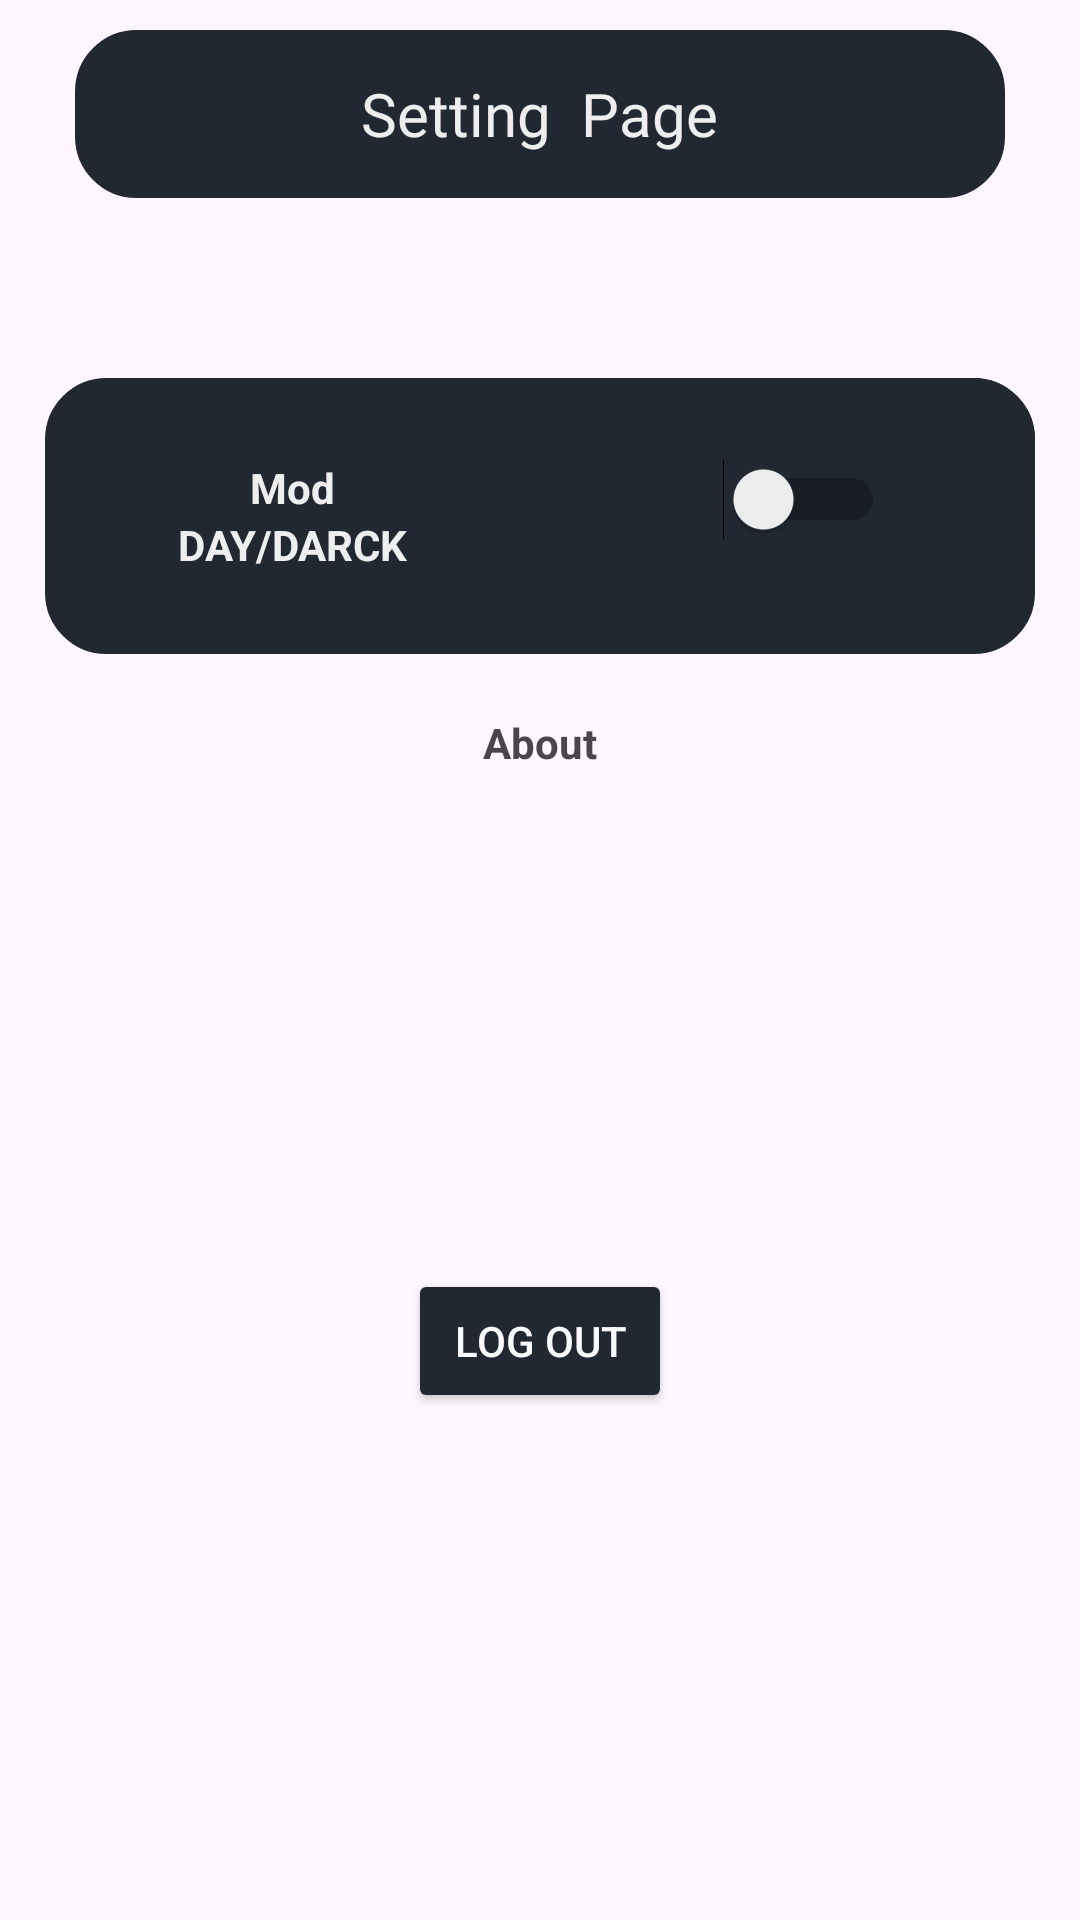

Reconstruct the res/layout file that produces this screen, plus the resources it refers to.
<!-- AndroidManifest.xml: application theme Base.Theme.Ucat -->
<!-- res/layout/activity_setting.xml -->
<?xml version="1.0" encoding="utf-8"?>
<RelativeLayout xmlns:android="http://schemas.android.com/apk/res/android"
    xmlns:app="http://schemas.android.com/apk/res-auto"
    xmlns:tools="http://schemas.android.com/tools"
    android:layout_width="match_parent"
    android:layout_height="match_parent"
    tools:context=".SettingActivity">


    <androidx.appcompat.widget.Toolbar
        android:id="@+id/toolBar"
        android:layout_width="match_parent"
        android:layout_height="?android:attr/actionBarSize"
        android:layout_marginStart="25dp"
        android:layout_marginTop="10dp"
        android:layout_marginEnd="25dp"
        android:background="@drawable/ic_not_background"
        android:elevation="2dp"
        app:contentInsetEnd="0dp"
        app:contentInsetStart="0dp">

        <RelativeLayout
            android:layout_width="match_parent"
            android:layout_height="match_parent">

            <ImageButton
                android:id="@+id/backBtn"
                android:layout_width="wrap_content"
                android:layout_height="wrap_content"
                android:layout_alignParentStart="true"
                android:layout_alignParentTop="true"
                android:layout_alignParentEnd="true"
                android:layout_alignParentBottom="true"
                android:layout_marginStart="28dp"
                android:layout_marginTop="16dp"
                android:layout_marginEnd="309dp"
                android:layout_marginBottom="16dp"
                android:background="@drawable/ic_back" />

            <TextView
                android:layout_width="wrap_content"
                android:layout_height="wrap_content"
                android:layout_centerHorizontal="true"
                android:layout_centerVertical="true"
                android:fontFamily="@font/nick"
                android:text="Setting  Page"
                android:textColor="#EEEEEE"
                android:textSize="20sp" />

        </RelativeLayout>



        <TextView
            android:layout_width="wrap_content"
            android:layout_height="match_parent"
            android:text="dhflsa"/>




    </androidx.appcompat.widget.Toolbar>


    <RelativeLayout
        android:id="@+id/combinedLayout"
        android:layout_width="match_parent"
        android:layout_marginTop="60dp"
        android:layout_height="wrap_content"
        android:layout_below="@id/toolBar">

        <LinearLayout
            android:id="@+id/Name"
            android:layout_width="match_parent"
            android:layout_height="wrap_content"
            android:background="@drawable/ic_not_background"
            android:layout_marginStart="15dp"
            android:layout_marginEnd="15dp"
            android:orientation="horizontal"
            android:visibility="visible">

            <LinearLayout
                android:layout_width="0dp"

                android:layout_height="wrap_content"
                android:layout_weight="1"
                android:orientation="vertical">

                <TextView
                    android:layout_width="match_parent"
                    android:layout_height="match_parent"
                    android:textColor="#EEEEEE"
                    android:textAlignment="center"
                    android:layout_marginTop="8dp" />

                <TextView
                    android:layout_width="match_parent"
                    android:layout_height="match_parent"
                    android:gravity="center_horizontal"
                    android:text="Mod"
                    android:textAlignment="center"
                    android:textColor="#EEEEEE"
                    android:textStyle="bold" />
                <TextView
                    android:layout_width="match_parent"
                    android:layout_height="match_parent"
                    android:gravity="center_horizontal"
                    android:text="DAY/DARCK"
                    android:textAlignment="center"
                    android:textColor="#EEEEEE"
                    android:textStyle="bold" />
                <TextView
                    android:layout_width="match_parent"
                    android:layout_height="match_parent"
                    android:textColor="#EEEEEE"
                    android:textAlignment="center"
                    android:layout_marginTop="8dp" />




            </LinearLayout>



            <LinearLayout
                android:layout_width="0dp"
                android:layout_height="wrap_content"
                android:layout_weight="1"

                android:background="@drawable/ic_not_background"
                android:orientation="vertical">

                <TextView
                    android:layout_width="match_parent"
                    android:layout_height="match_parent"
                    android:textColor="#EEEEEE"
                    android:textAlignment="center"
                    android:layout_marginTop="8dp" />

                
                <Switch
                    android:id="@+id/mode"
                    android:layout_width="match_parent"
                    android:layout_marginEnd="50dp"
                    android:layout_height="wrap_content"
                    tools:ignore="UseSwitchCompatOrMaterialXml" />


                <TextView
                    android:layout_width="match_parent"
                    android:layout_height="match_parent"
                    android:gravity="center_horizontal"
                    android:text=""
                    android:textAlignment="center"
                    android:textColor="#EEEEEE"
                    android:textStyle="bold" />

            </LinearLayout>

        </LinearLayout>


        <LinearLayout
            android:id="@+id/countLayout"
            android:layout_width="match_parent"
            android:layout_height="wrap_content"
            android:layout_marginStart="15dp"
            android:layout_marginEnd="15dp"
            android:layout_below="@+id/Name"
            android:layout_marginTop="20dp"
            android:orientation="vertical"
            android:visibility="visible">

            
            <TextView
                android:id="@+id/about"
                android:layout_width="match_parent"
                android:layout_height="wrap_content"
                android:text="About"
                android:textStyle="bold"
                android:textAlignment="center"/>

            <TextView
                android:layout_width="match_parent"
                android:background="@drawable/button_background"
                android:layout_height="144dp"
                android:text=""
                android:textAlignment="center" />



        </LinearLayout>

        <LinearLayout
            android:layout_width="match_parent"
            android:layout_height="wrap_content"
            android:layout_below="@id/countLayout"
            android:layout_centerHorizontal="true"
            android:layout_marginTop="12dp"
            android:gravity="center_horizontal"
            android:orientation="horizontal">

            
            <Button
                android:id="@+id/logout"
                android:layout_width="wrap_content"
                android:layout_height="wrap_content"
                android:layout_below="@+id/card"
                android:layout_marginTop="10dp"
                app:shapeAppearanceOverlay="@style/Button1"
                app:backgroundTint="@color/geryDark"
                android:textColor="@color/colorLightBlue"
                android:text="Log Out" />

        </LinearLayout>


    </RelativeLayout>

</RelativeLayout>
<!-- resources referenced by this layout -->
<resources>
  <color name="colorLightBlue">#FAFAFC</color>
  <color name="geryDark">#222831</color>
  <!-- drawable ic_back (drawable) -->
  <vector xmlns:android="http://schemas.android.com/apk/res/android"
      android:width="24dp"
      android:height="24dp"
      android:viewportWidth="24"
      android:viewportHeight="24">
    <path
        android:fillColor="#EEEEEE"
        android:pathData="M11.67,3.87L9.9,2.1 0,12l9.9,9.9 1.77,-1.77L3.54,12z"/>
  </vector>
  <!-- drawable ic_not_background (drawable) -->
  <?xml version="1.0" encoding="utf-8"?>
  <shape xmlns:android="http://schemas.android.com/apk/res/android"
      android:shape="rectangle">
      <stroke android:width="1dp" android:color="#222831" />
      <solid android:color="#222831" />
      <corners android:bottomRightRadius="20dp" android:bottomLeftRadius="20dp"
          android:topLeftRadius="20dp" android:topRightRadius="20dp"/>
  </shape>
  <style name="Button1">
          <item name="cornerSize">20%</item>
  
      </style>
  
  
      // Button style 1
  <style name="Base.Theme.Ucat" parent="Theme.Material3.DayNight.NoActionBar">
          
          
      </style>
</resources>
